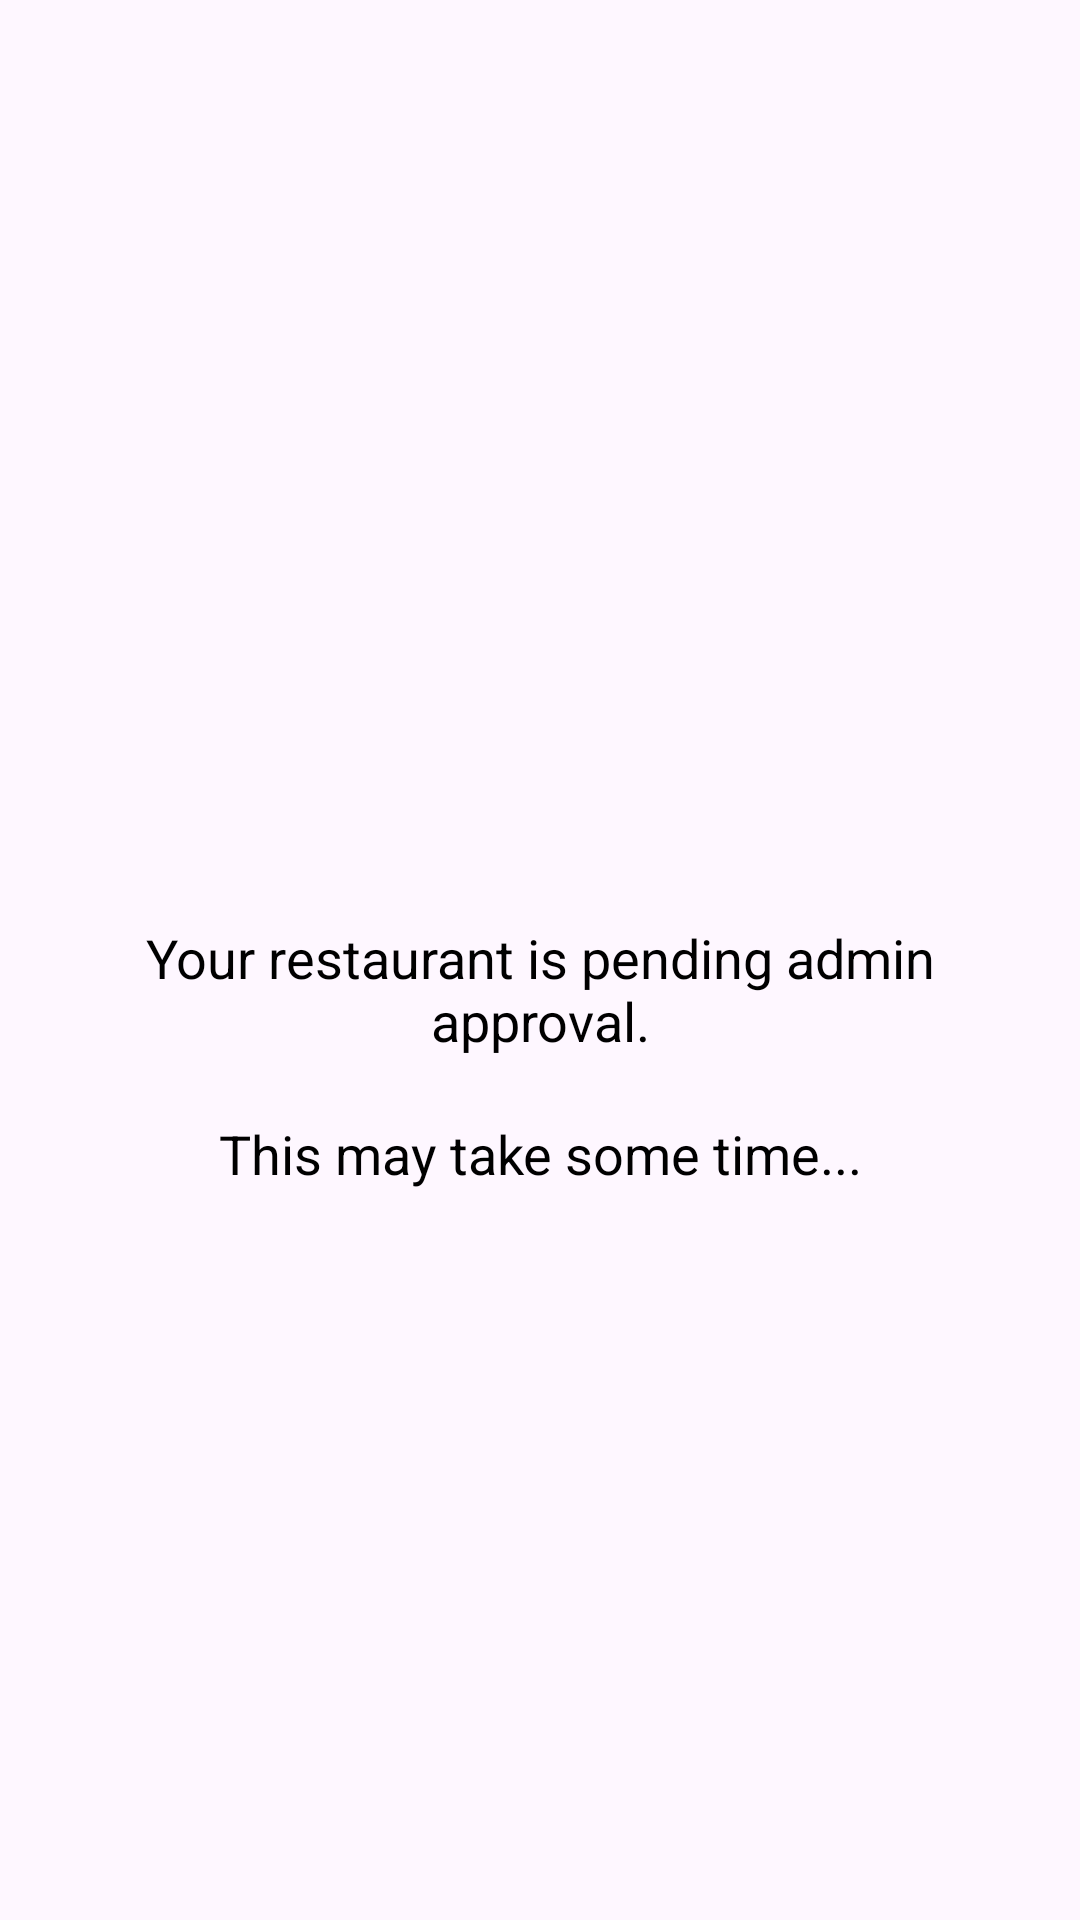

The Android layout XML behind this screen, and the referenced resources:
<!-- AndroidManifest.xml: application theme Theme.SkipQ -->
<!-- res/layout/activity_restaurant_pending.xml -->
<?xml version="1.0" encoding="utf-8"?>
<LinearLayout
    xmlns:android="http://schemas.android.com/apk/res/android"
    android:layout_width="match_parent"
    android:layout_height="match_parent"
    android:orientation="vertical"
    android:gravity="center"
    android:padding="16dp"
    android:background="@drawable/background4">

    <ProgressBar
        android:id="@+id/pending_progress_bar"
        android:layout_width="wrap_content"
        android:layout_height="wrap_content"
        android:layout_marginBottom="16dp"/>

    <TextView
        android:id="@+id/pending_status_text"
        android:layout_width="wrap_content"
        android:layout_height="wrap_content"
        android:text="Your restaurant is pending admin approval."
        android:textSize="18sp"
        android:textAlignment="center"
        android:textColor="@android:color/black"/>

    <TextView
        android:id="@+id/text"
        android:layout_width="wrap_content"
        android:layout_height="wrap_content"
        android:text="This may take some time..."
        android:layout_marginTop="20dp"
        android:textAlignment="center"
        android:textColor="@android:color/black"
        android:textSize="18sp" />

</LinearLayout>
<!-- resources referenced by this layout -->
<resources>
  <style name="Theme.SkipQ" parent="Base.Theme.SkipQ" />
  <style name="Base.Theme.SkipQ" parent="Theme.Material3.DayNight.NoActionBar">
          <item name="colorPrimary">@color/primary_color</item>
          <item name="colorPrimaryVariant">@color/primary_color</item>
          <item name="colorSecondary">@color/secondary_color</item>
          <item name="colorSecondaryVariant">@color/secondary_color</item>
          <item name="android:statusBarColor">@color/primary_color</item>
      </style>
  <color name="primary_color">#ff914d</color>
  <color name="secondary_color">#003153</color>
</resources>
